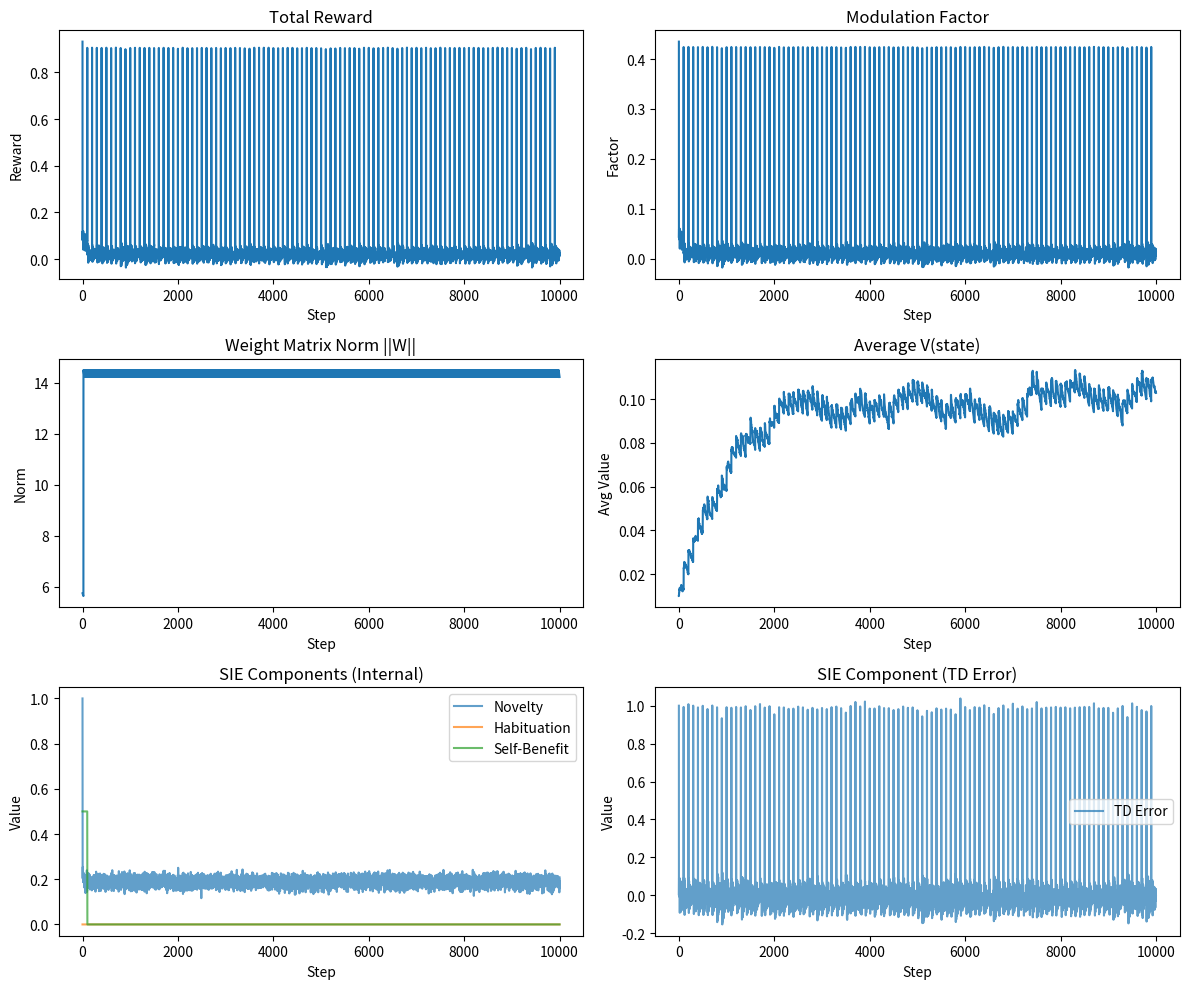

This chart was generated by the following Python code: (Note: this script raises an exception after producing the figure.)
import numpy as np
import matplotlib.pyplot as plt
import time
import os # Import os module
import argparse # Import argparse for command-line arguments

# --- Simulation Parameters ---
NUM_NEURONS = 100 # Simplified network size for simulation
NUM_CLUSTERS = 10 # Number of functional clusters
SIMULATION_STEPS = 10000
ETA = 0.01 # Base STDP learning rate
GAMMA = 0.9 # TD discount factor
ALPHA = 0.1 # TD learning rate
TARGET_VAR = 0.05 # Target variance for self_benefit calculation
LAMBDA = 0.001 # Weight decay coefficient (NEW)
DT = 1.0 # Simulation time step (ms)
TAU_MEMBRANE = 10.0 # LIF membrane time constant (ms)
V_THRESH = 1.0 # LIF threshold voltage
V_RESET = 0.0 # LIF reset voltage
INHIB_FRACTION = 0.2 # Fraction of inhibitory neurons
DEFAULT_SCALING_TARGET = NUM_NEURONS * 0.1 # Default target sum for synaptic scaling

# SIE Component Weights (Example - will be varied in tests)
W_TD = 0.5
W_NOVELTY = 0.2
W_HABITUATION = 0.1
W_SELF_BENEFIT = 0.2
W_EXTERNAL = 0.8 # Weight for external reward when available

# --- Helper Functions ---

def sigmoid(x):
    # Add small epsilon to prevent overflow with large negative x
    x = np.clip(x, -500, 500) 
    return 1 / (1 + np.exp(-x))

def calculate_sie_components(current_state, recent_inputs, habituation_counters, spike_rates_history, V_states, external_reward=None):
    """Calculates the components of the SIE reward signal."""
    # --- TD Error ---
    current_state_idx = current_state['cluster_id']
    next_state_idx = np.random.randint(NUM_CLUSTERS) # Placeholder
    r = external_reward if external_reward is not None else 0 
    td_error = r + GAMMA * V_states[next_state_idx] - V_states[current_state_idx]

    # --- Novelty ---
    current_input = current_state['input_pattern']
    novelty = 1.0
    matched_idx = -1
    if len(recent_inputs) > 0:
        # Ensure consistent shapes for dot product if input dim varies
        input_len = len(current_input)
        similarities = [np.dot(current_input, inp[:input_len]) / (np.linalg.norm(current_input) * np.linalg.norm(inp[:input_len]) + 1e-9) 
                        for inp in recent_inputs if len(inp) >= input_len] # Handle potential shape mismatches gracefully
        if similarities:
            max_similarity = np.max(similarities)
            novelty = 1.0 - max_similarity
            # Find index corresponding to max similarity among valid comparisons
            valid_indices = [idx for idx, inp in enumerate(recent_inputs) if len(inp) >= input_len]
            if valid_indices:
                 matched_idx_local = np.argmax(similarities)
                 matched_idx = valid_indices[matched_idx_local]

    # --- Habituation ---
    habituation = 0.0
    if matched_idx != -1 and max_similarity > 0.9:
         # Ensure matched_idx is valid for habituation_counters
         if matched_idx < len(habituation_counters):
             habituation_counters[matched_idx] = min(1.0, habituation_counters[matched_idx] + 0.1)
             habituation = habituation_counters[matched_idx]
         else:
             print(f"Warning: matched_idx {matched_idx} out of bounds for habituation_counters (size {len(habituation_counters)})")


    # Decay counters
    habituation_counters *= 0.995 

    # --- Self-Benefit (Homeostasis-Based) ---
    self_benefit = 0.5 # Default value
    if len(spike_rates_history) > 100: 
        # Use rates from the last 100 steps, not the entire history for variance
        relevant_rates = spike_rates_history[-100:]
        if len(relevant_rates) > 1: # Need at least 2 points for variance
             current_variance = np.var(relevant_rates)
             # Avoid division by zero if TARGET_VAR is 0
             if TARGET_VAR > 1e-9:
                 self_benefit = 1.0 - min(1.0, np.abs(current_variance - TARGET_VAR) / TARGET_VAR) 
             else:
                 self_benefit = 1.0 if current_variance < 1e-9 else 0.0


    # --- Normalization & Damping ---
    td_norm = np.clip(td_error, -1, 1) 
    novelty_norm = novelty 
    habituation_norm = habituation
    self_benefit_norm = self_benefit 
    
    alpha_damping = 1.0 - np.tanh(np.abs(novelty_norm - self_benefit_norm)) 
    
    damped_novelty_term = alpha_damping * (W_NOVELTY * novelty_norm - W_HABITUATION * habituation_norm)
    damped_self_benefit_term = alpha_damping * (W_SELF_BENEFIT * self_benefit_norm)

    w_r = W_EXTERNAL if external_reward is not None else (1 - W_EXTERNAL)
    w_internal = 1 - w_r
    
    internal_reward = (W_TD * td_norm + 
                       damped_novelty_term + 
                       damped_self_benefit_term)
                       
    total_reward = w_r * r + w_internal * internal_reward

    # --- Update History ---
    # Ensure habituation counter size matches recent inputs size
    max_history_size = 50 
    if len(recent_inputs) >= max_history_size: 
        recent_inputs.pop(0)
        # Shift habituation counters - this was missing!
        habituation_counters = np.roll(habituation_counters, -1)
        habituation_counters[-1] = 0 # Clear the last element
        
    recent_inputs.append(current_input)

    return total_reward, td_error, novelty, habituation, self_benefit, next_state_idx

def update_weights(W, eligibility_trace, total_reward, mod_factor, eta, decay_lambda, is_inhibitory):
    """Applies the modulated STDP update with weight decay and E/I constraints."""
    eta_effective = eta * (1 + mod_factor)
    hebbian_update = eta_effective * total_reward * eligibility_trace
    decay_term = decay_lambda * W
    
    W += hebbian_update - decay_term
    
    inhib_indices = np.where(is_inhibitory)[0]
    excit_indices = np.where(~is_inhibitory)[0]
    if len(inhib_indices) > 0:
        W[inhib_indices, :] = np.minimum(W[inhib_indices, :], 0) 
    if len(excit_indices) > 0:
        W[excit_indices, :] = np.maximum(W[excit_indices, :], 0) 
        
    W = np.clip(W, -1.0, 1.0) 
    np.fill_diagonal(W, 0)
    return W

def apply_synaptic_scaling(W, target_sum):
    """Applies simple multiplicative scaling to incoming weights."""
    # Calculate sum of incoming positive weights for each neuron
    # Ensure W is treated as float for sum, prevent potential type issues
    incoming_sums = np.sum(np.maximum(W.astype(float), 0), axis=0) 
    # Avoid division by zero or very small numbers
    incoming_sums[incoming_sums < 1e-6] = 1.0 
    scale_factors = target_sum / incoming_sums
    # Apply scaling multiplicatively 
    W_scaled = W * scale_factors[np.newaxis, :] 
    # Re-apply clipping after scaling
    W_scaled = np.clip(W_scaled, -1.0, 1.0)
    return W_scaled

# --- Simulation Loop ---

def run_simulation(params):
    """Runs the SIE stability simulation."""
    print(f"Running simulation with params: {params}")
    
    # Extract parameters
    eta = params['eta']
    lambda_decay = params['lambda_decay']
    scaling_target = params['scaling_target']

    # Initialize state
    num_inhibitory = int(NUM_NEURONS * INHIB_FRACTION)
    is_inhibitory = np.zeros(NUM_NEURONS, dtype=bool)
    inhib_indices = np.random.choice(NUM_NEURONS, num_inhibitory, replace=False)
    is_inhibitory[inhib_indices] = True
    excit_indices = np.where(~is_inhibitory)[0]
    
    W = np.random.rand(NUM_NEURONS, NUM_NEURONS) * 0.1 
    if num_inhibitory > 0:
        W[inhib_indices, :] *= -1 
        W[inhib_indices, :] = np.clip(W[inhib_indices, :], -1.0, 0.0) 
    if len(excit_indices) > 0:
         W[excit_indices, :] = np.clip(W[excit_indices, :], 0.0, 1.0) 

    np.fill_diagonal(W, 0) 
    
    V_mem = np.random.rand(NUM_NEURONS) * V_THRESH 
    spikes = np.zeros(NUM_NEURONS, dtype=bool) 
    last_spike_time = np.full(NUM_NEURONS, -np.inf) 
    
    V_states = np.zeros(NUM_CLUSTERS) 
    eligibility_trace = np.zeros((NUM_NEURONS, NUM_NEURONS)) 
    TAU_ELIGIBILITY = 20.0 
    A_PLUS = 0.1 
    TAU_STDP = 15.0 

    max_history_size = 50
    recent_inputs = [] # List to store input patterns
    habituation_counters = np.zeros(max_history_size) # Match size
    spike_rates_history = []

    # History tracking
    reward_history = []
    mod_factor_history = []
    weight_norm_history = []
    v_state_history = []
    component_history = {'td': [], 'nov': [], 'hab': [], 'sb': []}

    start_time = time.time()
    for step in range(SIMULATION_STEPS):
        # --- 1. Simulate Network Activity (LIF Neurons) ---
        input_current = np.random.rand(NUM_NEURONS) * 0.5 
        synaptic_input = W @ spikes 
        dV = (-(V_mem - V_RESET) + input_current + synaptic_input) * (DT / TAU_MEMBRANE)
        V_mem += dV
        spikes = V_mem >= V_THRESH
        V_mem[spikes] = V_RESET 
        current_avg_rate = np.mean(spikes) 
        spike_rates_history.append(current_avg_rate) 
        current_cluster_id = np.random.randint(NUM_CLUSTERS) 
        current_input_pattern_for_novelty = input_current 
        current_state = {'input_pattern': current_input_pattern_for_novelty, 'cluster_id': current_cluster_id}
        
        current_time = step * DT
        last_spike_time[spikes] = current_time

        eligibility_trace *= np.exp(-DT / TAU_ELIGIBILITY) 
        spiked_indices = np.where(spikes)[0]
        # Use vectorization for eligibility trace update if possible for performance
        # This loop is slow for large N
        for i in spiked_indices: 
            valid_pre_indices = np.where((last_spike_time < current_time) & (np.arange(NUM_NEURONS) != i))[0]
            time_diffs = current_time - last_spike_time[valid_pre_indices]
            potentiation = A_PLUS * np.exp(-time_diffs / TAU_STDP)
            eligibility_trace[valid_pre_indices, i] += potentiation
            
        eligibility_trace = np.clip(eligibility_trace, 0, 1) 

        # --- 2. Calculate SIE Reward ---
        external_reward = 1.0 if step % 100 == 0 else None 
        total_reward, td, nov, hab, sb, next_state_idx = calculate_sie_components(
            current_state, recent_inputs, habituation_counters, spike_rates_history, V_states, external_reward
        )
        
        # --- 3. Update TD Value Function ---
        V_states[current_cluster_id] += ALPHA * td

        # --- 4. Calculate Modulation Factor ---
        mod_factor = 2 * sigmoid(total_reward) - 1

        # --- 5. Update Weights ---
        W = update_weights(W, eligibility_trace, total_reward, mod_factor, eta, lambda_decay, is_inhibitory) 
        
        # --- 5b. Apply Synaptic Scaling (Homeostasis) ---
        if step > 0 and step % 20 == 0: # Avoid scaling at step 0 before weights update
             W = apply_synaptic_scaling(W, target_sum=scaling_target) 
             # Re-enforce E/I after scaling
             if len(inhib_indices) > 0:
                 W[inhib_indices, :] = np.minimum(W[inhib_indices, :], 0) 
             if len(excit_indices) > 0:
                 W[excit_indices, :] = np.maximum(W[excit_indices, :], 0) 
             np.fill_diagonal(W, 0)


        # --- 6. Track History ---
        reward_history.append(total_reward)
        mod_factor_history.append(mod_factor)
        weight_norm_history.append(np.linalg.norm(W))
        v_state_history.append(np.mean(V_states))
        component_history['td'].append(td)
        component_history['nov'].append(nov)
        component_history['hab'].append(hab)
        component_history['sb'].append(sb)

        if step % 1000 == 0:
            print(f"Step {step}/{SIMULATION_STEPS} - Reward: {total_reward:.3f}, ModFactor: {mod_factor:.3f}, ||W||: {weight_norm_history[-1]:.2f}")

    end_time = time.time()
    print(f"Simulation finished in {end_time - start_time:.2f} seconds.")

    # --- 7. Plot Results ---
    plt.figure(figsize=(12, 10))
    
    plt.subplot(3, 2, 1)
    plt.plot(reward_history)
    plt.title('Total Reward')
    plt.xlabel('Step')
    plt.ylabel('Reward')

    plt.subplot(3, 2, 2)
    plt.plot(mod_factor_history)
    plt.title('Modulation Factor')
    plt.xlabel('Step')
    plt.ylabel('Factor')

    plt.subplot(3, 2, 3)
    plt.plot(weight_norm_history)
    plt.title('Weight Matrix Norm ||W||')
    plt.xlabel('Step')
    plt.ylabel('Norm')

    plt.subplot(3, 2, 4)
    plt.plot(v_state_history)
    plt.title('Average V(state)')
    plt.xlabel('Step')
    plt.ylabel('Avg Value')

    plt.subplot(3, 2, 5)
    plt.plot(component_history['nov'], label='Novelty', alpha=0.7)
    plt.plot(component_history['hab'], label='Habituation', alpha=0.7)
    plt.plot(component_history['sb'], label='Self-Benefit', alpha=0.7)
    plt.title('SIE Components (Internal)')
    plt.xlabel('Step')
    plt.ylabel('Value')
    plt.legend()
    
    plt.subplot(3, 2, 6)
    plt.plot(component_history['td'], label='TD Error', alpha=0.7)
    plt.title('SIE Component (TD Error)')
    plt.xlabel('Step')
    plt.ylabel('Value')
    plt.legend()

    plt.tight_layout()
    # Construct the correct path relative to the script location
    script_dir = os.path.dirname(os.path.abspath(__file__))
    results_dir = os.path.join(script_dir, '..', 'results') 
    os.makedirs(results_dir, exist_ok=True) 
    
    # --- 8. Save Plot and Detailed History Data ---
    # Create filenames based on parameters
    param_str = f"eta{params['eta']:.3f}_lambda{params['lambda_decay']:.6f}_scale{params['scaling_target']:.1f}"
    plot_filename = f'sie_stability_sim_{param_str}.png'
    data_filename = f'sie_stability_data_{param_str}.npz'
    plot_save_path = os.path.join(results_dir, plot_filename) 
    data_save_path = os.path.join(results_dir, data_filename)

    plt.savefig(plot_save_path) 
    print(f"Saved simulation plot to {plot_save_path}")
    # plt.show() 

    history_data = {
        'reward': np.array(reward_history),
        'mod_factor': np.array(mod_factor_history),
        'weight_norm': np.array(weight_norm_history),
        'v_state_avg': np.array(v_state_history),
        'td_error': np.array(component_history['td']),
        'novelty': np.array(component_history['nov']),
        'habituation': np.array(component_history['hab']),
        'self_benefit': np.array(component_history['sb']),
        'params': params 
    }
    np.savez(data_save_path, **history_data)
    print(f"Saved detailed simulation data to {data_save_path}")


# --- Main Execution ---
if __name__ == "__main__":
    parser = argparse.ArgumentParser(description='Run SIE Stability Simulation.')
    parser.add_argument('--eta', type=float, default=ETA, help=f'Base STDP learning rate (default: {ETA})')
    parser.add_argument('--lambda_decay', type=float, default=LAMBDA, help=f'Weight decay coefficient (default: {LAMBDA})')
    parser.add_argument('--scaling_target', type=float, default=DEFAULT_SCALING_TARGET, help=f'Target sum for synaptic scaling (default: {DEFAULT_SCALING_TARGET})')
    
    args = parser.parse_args()

    simulation_params = {
        'eta': args.eta,
        'w_td': W_TD, 
        'w_novelty': W_NOVELTY,
        'w_habituation': W_HABITUATION,
        'w_self_benefit': W_SELF_BENEFIT,
        'lambda_decay': args.lambda_decay,
        'scaling_target': args.scaling_target 
    }
    run_simulation(simulation_params)
